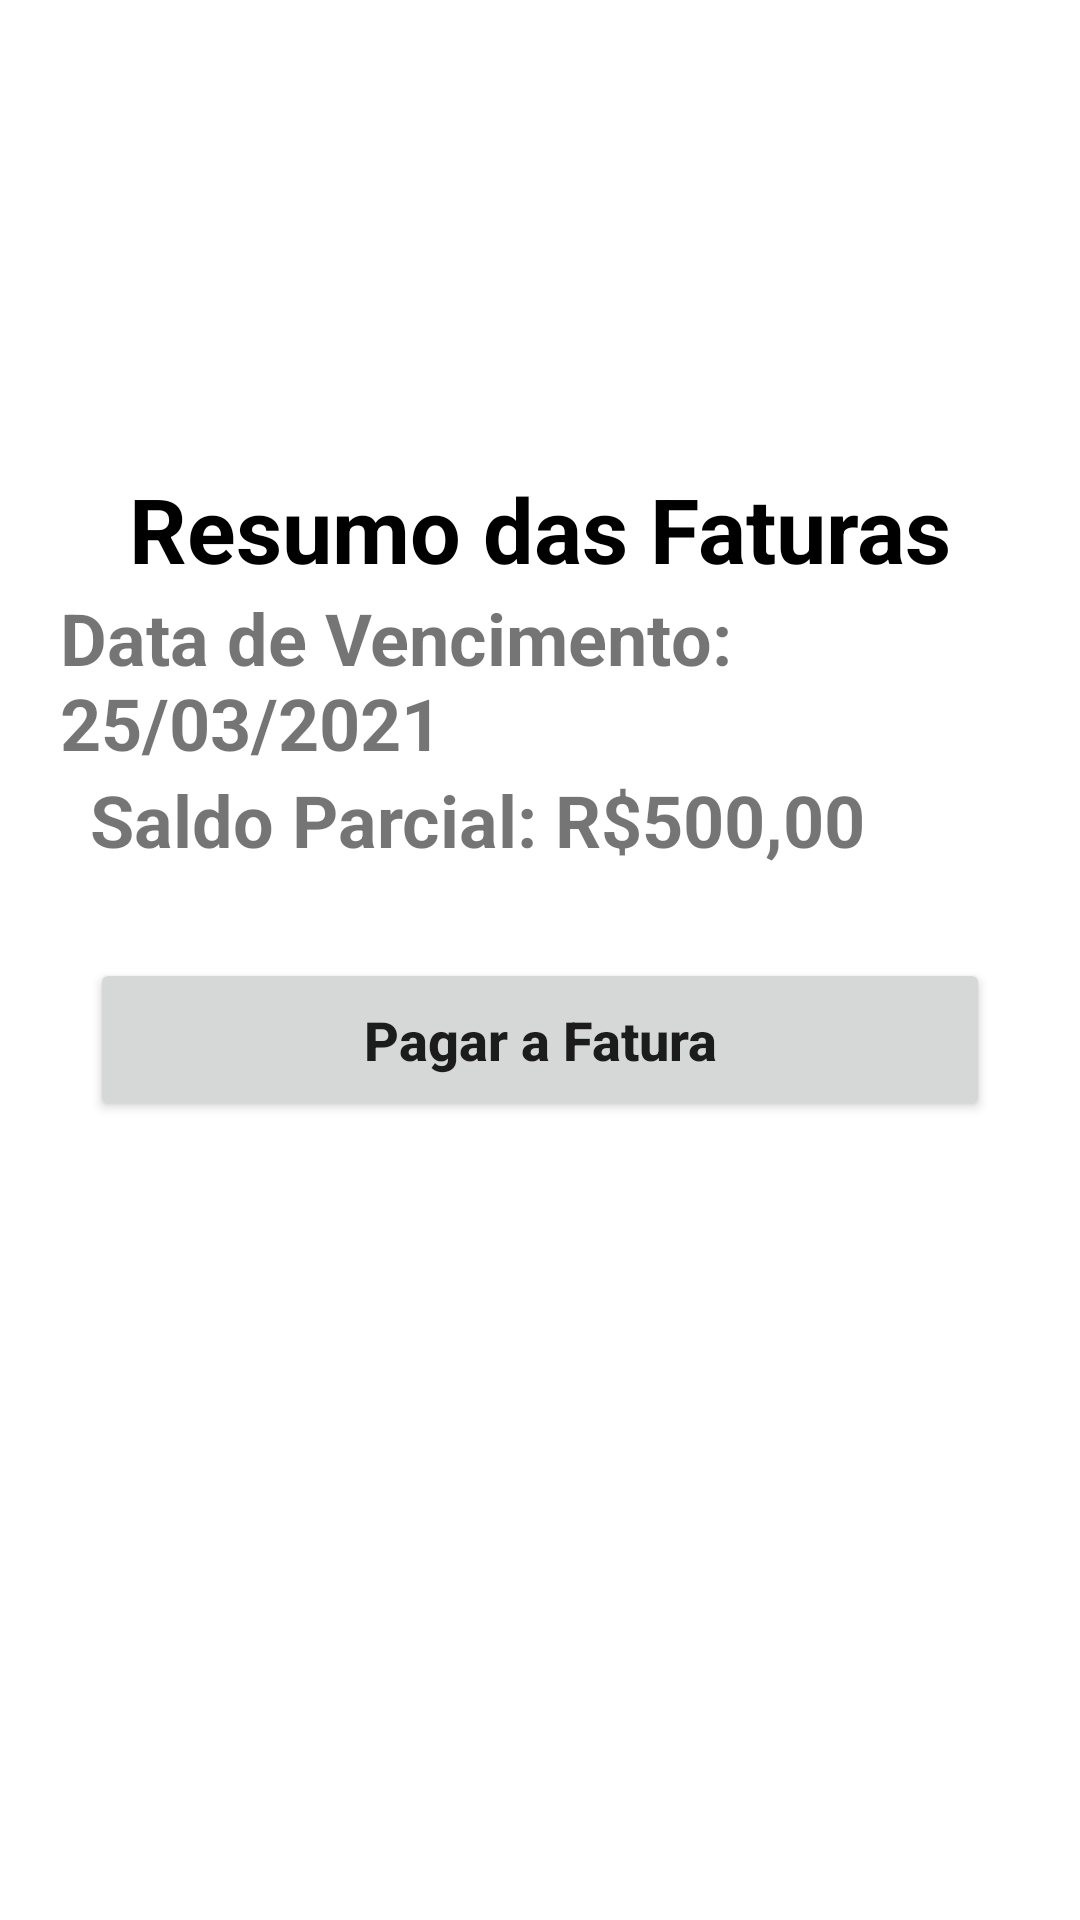

The Android layout XML behind this screen, and the referenced resources:
<!-- AndroidManifest.xml: application theme Theme.BancoGG -->
<!-- res/layout/activity_faturas.xml -->
<?xml version="1.0" encoding="utf-8"?>
<LinearLayout
    xmlns:android="http://schemas.android.com/apk/res/android"
    xmlns:app="http://schemas.android.com/apk/res-auto"
    xmlns:tools="http://schemas.android.com/tools"
    android:layout_width="match_parent"
    android:layout_height="match_parent"
    android:orientation="vertical"
    tools:context=".Faturas">

    <androidx.appcompat.widget.Toolbar
        android:id="@+id/toolbar_faturas"
        android:layout_width="match_parent"
        android:layout_height="wrap_content" />

    <TextView
        android:id="@+id/textView7"
        android:layout_width="match_parent"
        android:layout_height="wrap_content"
        android:layout_marginTop="100dp"
        android:gravity="center"
        android:text="Resumo das Faturas"
        android:textColor="@color/black"
        android:textSize="30sp"
        android:textStyle="bold" />

    <TextView
        android:id="@+id/textView8"
        android:layout_width="match_parent"
        android:layout_height="wrap_content"
        android:layout_marginStart="20dp"
        android:layout_marginEnd="20dp"
        android:text="Data de Vencimento: 25/03/2021"
        android:textSize="24sp"
        android:textStyle="bold" />

    <TextView
        android:id="@+id/textView9"
        android:layout_width="match_parent"
        android:layout_height="wrap_content"
        android:layout_marginStart="30dp"
        android:text="Saldo Parcial: R$500,00"
        android:textSize="24sp"
        android:textStyle="bold" />

    <Button
        android:id="@+id/button"
        android:layout_width="match_parent"
        android:layout_height="wrap_content"
        android:layout_marginStart="30dp"
        android:layout_marginTop="30dp"
        android:layout_marginEnd="30dp"
        android:padding="15dp"
        android:text="Pagar a Fatura"
        android:textAllCaps="false"
        android:textSize="18sp"
        android:textStyle="bold" />

</LinearLayout>
<!-- resources referenced by this layout -->
<resources>
  <color name="black">#FF000000</color>
  <style name="Theme.BancoGG" parent="Theme.MaterialComponents.DayNight.DarkActionBar">
          
          <item name="colorPrimary">@color/purple_500</item>
          <item name="colorPrimaryVariant">@color/purple_700</item>
          <item name="colorOnPrimary">@color/white</item>
          
          <item name="colorSecondary">@color/teal_200</item>
          <item name="colorSecondaryVariant">@color/teal_700</item>
          <item name="colorOnSecondary">@color/black</item>
          
          <item name="android:statusBarColor" tools:targetApi="l">?attr/colorPrimaryVariant</item>
          
      </style>
  <color name="purple_500">#FF6200EE</color>
  <color name="purple_700">#FF3700B3</color>
  <color name="white">#FFFFFFFF</color>
  <color name="teal_200">#FF03DAC5</color>
  <color name="teal_700">#FF018786</color>
</resources>
